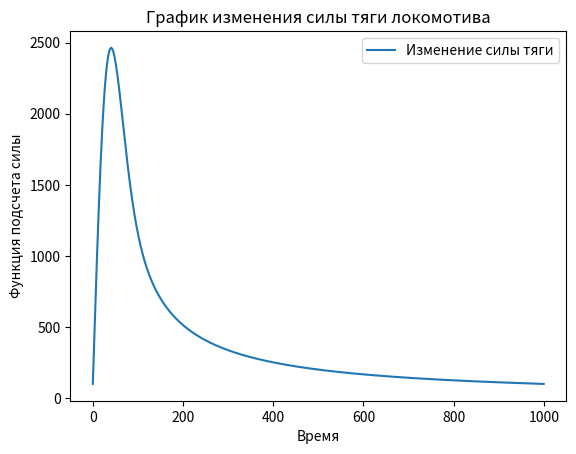

This figure's Python source:
import numpy as np
from scipy.integrate import odeint
import matplotlib.pyplot as plt

t = np.arange(0, 1000, 0.1)
V_0 = 0
b = 100
k = 10
m = 10000
F = b
	
def Force_function(F, t):
    a = F / m
    v_t = a * t
    dFdt = b - k * v_t 
    
    return  dFdt

solve_Bi = odeint(Force_function, F, t)

# Построение решения в виде графика функции
plt.plot(t, solve_Bi[:,0], label='Изменение силы тяги')
plt.xlabel('Время')
plt.ylabel('Функция подсчета силы')
plt.title('График изменения силы тяги локомотива')
plt.legend()

plt.show()